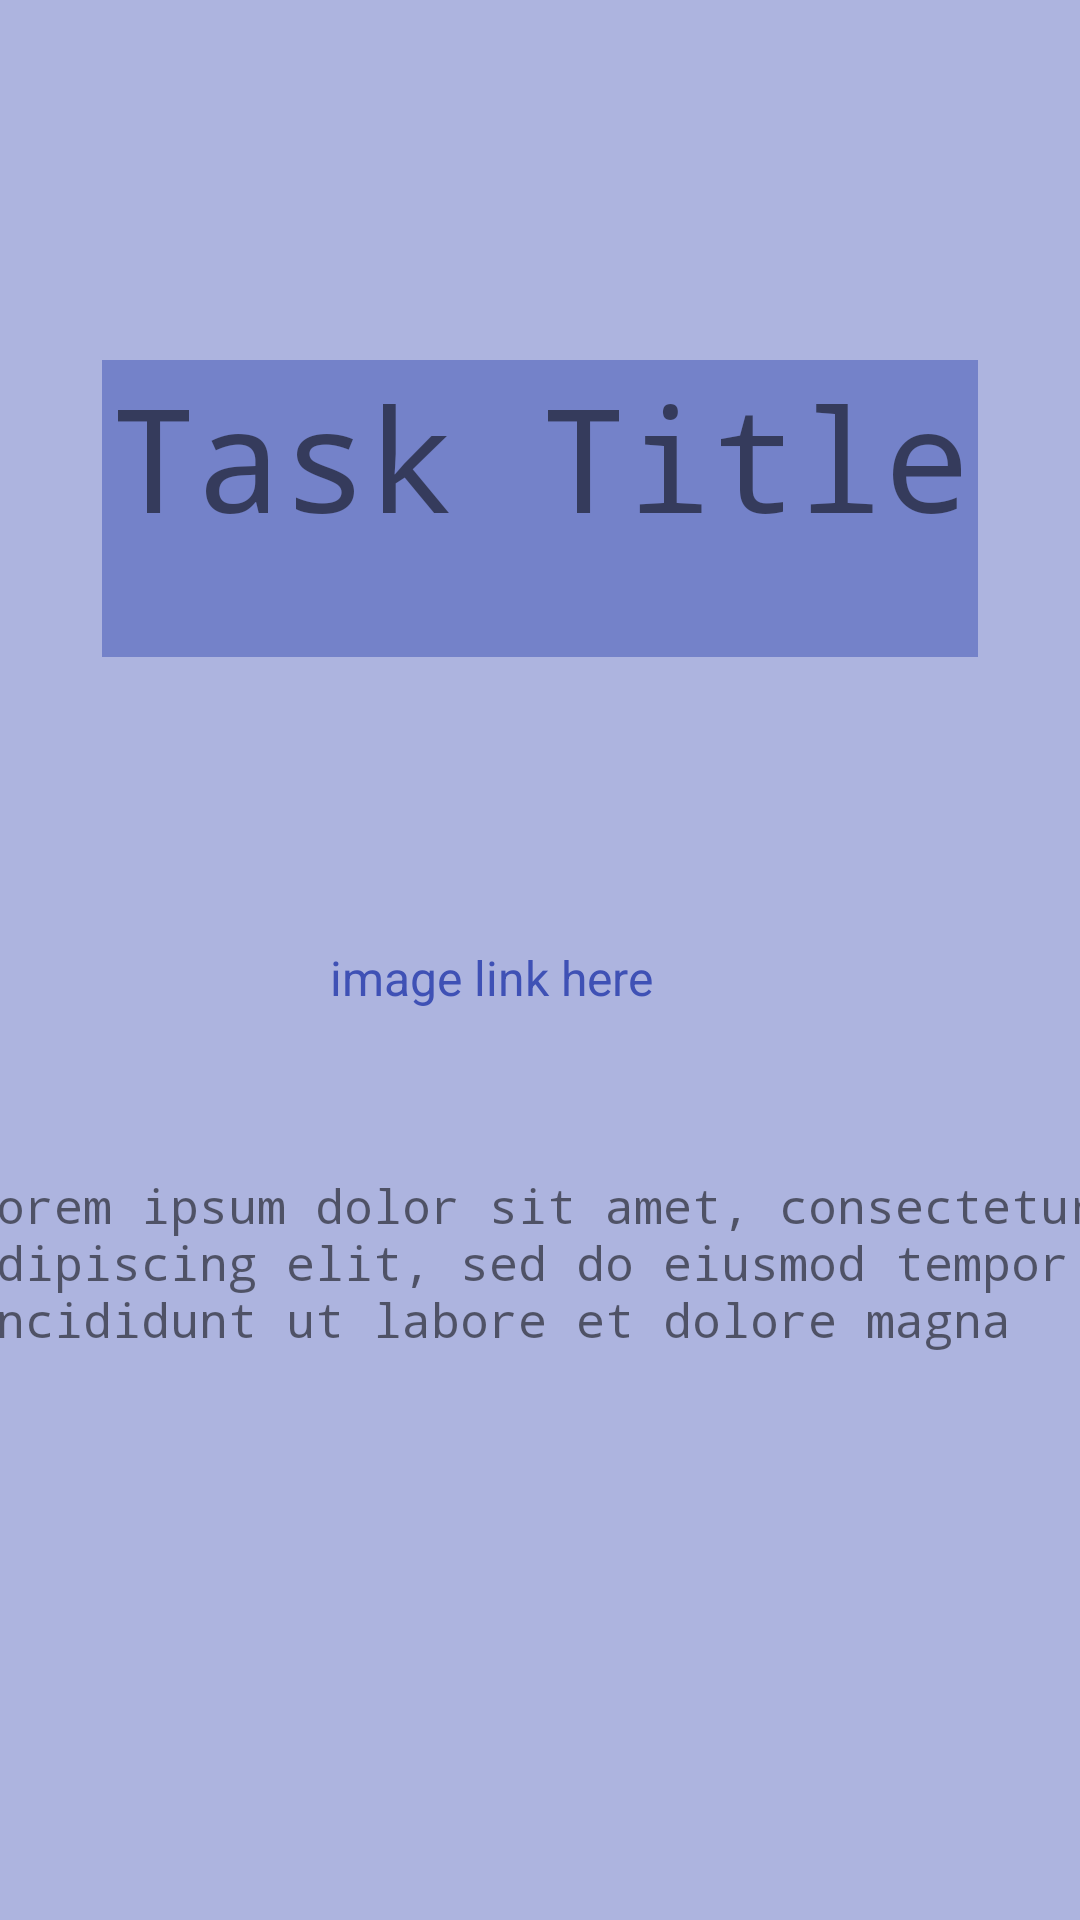

Here is an Android app screen rendered from its layout file. Give the layout XML and the strings, colors and styles it references.
<!-- AndroidManifest.xml: application theme Theme.TaskMaster -->
<!-- res/layout/activity_task_details.xml -->
<?xml version="1.0" encoding="utf-8"?>
<androidx.constraintlayout.widget.ConstraintLayout xmlns:android="http://schemas.android.com/apk/res/android"
  xmlns:app="http://schemas.android.com/apk/res-auto"
  xmlns:tools="http://schemas.android.com/tools"
  android:layout_width="match_parent"
  android:layout_height="match_parent"
  android:background="#28388F"
  android:backgroundTint="#6D3F51B5"
  tools:context=".TaskDetails">

  <TextView
    android:id="@+id/taskText"
    android:layout_width="292dp"
    android:layout_height="99dp"
    android:layout_marginTop="120dp"
    android:background="#813F51B5"
    android:fontFamily="monospace"
    android:text="Task Title"
    android:textAlignment="center"
    android:textSize="48sp"
    app:layout_constraintEnd_toEndOf="parent"
    app:layout_constraintStart_toStartOf="parent"
    app:layout_constraintTop_toTopOf="parent" />

  <TextView
    android:id="@+id/textView5"
    android:layout_width="383dp"
    android:layout_height="0dp"
    android:layout_marginTop="391dp"
    android:layout_marginBottom="52dp"
    android:fontFamily="monospace"
    android:text="Lorem ipsum dolor sit amet, consectetur adipiscing elit, sed do eiusmod tempor incididunt ut labore et dolore magna aliqua. Ut enim ad minim veniam, quis nostrud exercitation ullamco laboris nisi ut aliquip ex ea commodo consequat."
    android:textSize="16sp"
    app:layout_constraintBottom_toTopOf="@+id/taskDetailImageView"
    app:layout_constraintEnd_toEndOf="parent"
    app:layout_constraintHorizontal_bias="0.498"
    app:layout_constraintStart_toStartOf="parent"
    app:layout_constraintTop_toTopOf="parent" />

  <ImageView
    android:id="@+id/taskDetailImageView"
    android:layout_width="276dp"
    android:layout_height="0dp"
    android:layout_marginBottom="76dp"
    app:layout_constraintBottom_toBottomOf="parent"
    app:layout_constraintEnd_toEndOf="parent"
    app:layout_constraintHorizontal_bias="0.496"
    app:layout_constraintStart_toStartOf="parent"
    app:layout_constraintTop_toBottomOf="@+id/textView5"
    tools:srcCompat="@tools:sample/backgrounds/scenic" />

  <TextView
    android:id="@+id/taskDetailLink"
    android:layout_width="140dp"
    android:layout_height="40dp"
    android:layout_marginTop="60dp"
    android:text="image link here"
    android:textColor="#3F51B5"
    android:textSize="16sp"
    app:layout_constraintBottom_toTopOf="@+id/textView5"
    app:layout_constraintEnd_toEndOf="parent"
    app:layout_constraintStart_toStartOf="parent"
    app:layout_constraintTop_toBottomOf="@+id/taskText" />
</androidx.constraintlayout.widget.ConstraintLayout>
<!-- resources referenced by this layout -->
<resources>
  <style name="Theme.TaskMaster" parent="Theme.MaterialComponents.DayNight.DarkActionBar">
          
          <item name="colorPrimary">@color/purple_500</item>
          <item name="colorPrimaryVariant">@color/purple_700</item>
          <item name="colorOnPrimary">@color/white</item>
          
          <item name="colorSecondary">@color/teal_200</item>
          <item name="colorSecondaryVariant">@color/teal_700</item>
          <item name="colorOnSecondary">@color/black</item>
          
          <item name="android:statusBarColor" tools:targetApi="l">?attr/colorPrimaryVariant</item>
          
      </style>
  <color name="purple_500">#FF6200EE</color>
  <color name="purple_700">#FF3700B3</color>
  <color name="white">#FFFFFFFF</color>
  <color name="teal_200">#FF03DAC5</color>
  <color name="teal_700">#FF018786</color>
  <color name="black">#FF000000</color>
</resources>
